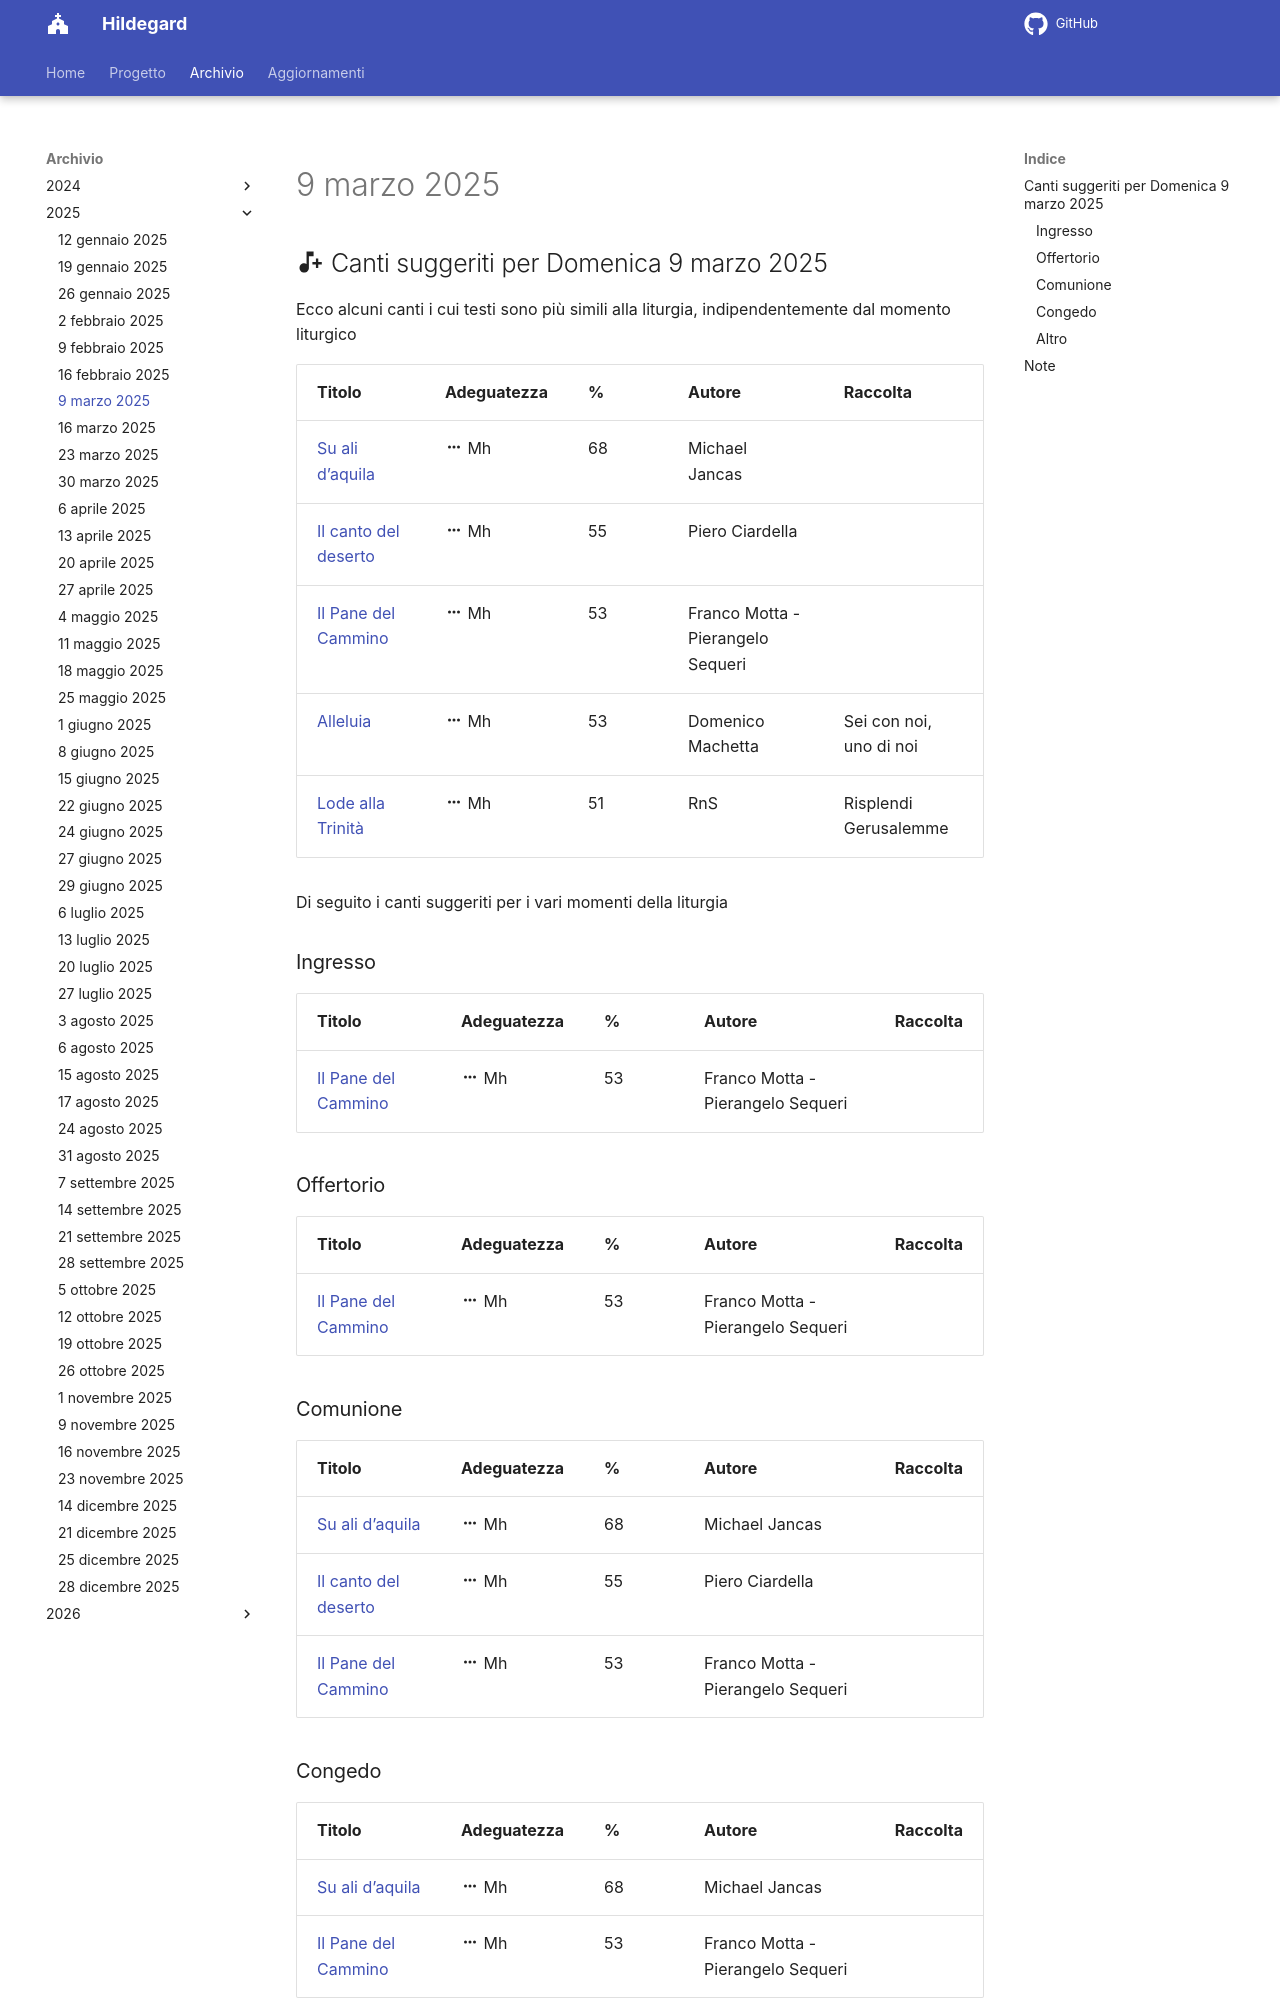

repository: dennisangemi/hildegard · page: archivio/9 marzo 2025/index.html · generator: mkdocs

## :material-music-note-plus: Canti suggeriti per Domenica 9 marzo 2025

Ecco alcuni canti i cui testi sono più simili alla liturgia, indipendentemente dal momento liturgico

| Titolo | Adeguatezza | % | Autore | Raccolta |
| --- | --- | --- | --- | --- |
| [Su ali d’aquila](https://www.librettocanti.it/canto/su-ali-d-aquila-443) | :material-dots-horizontal: Mh | 68 | Michael Jancas |  |
| [Il canto del deserto](https://www.librettocanti.it/canto/il-canto-del-deserto-223) | :material-dots-horizontal: Mh | 55 | Piero Ciardella |  |
| [Il Pane del Cammino](https://www.librettocanti.it/canto/il-pane-del-cammino-231) | :material-dots-horizontal: Mh | 53 | Franco Motta - Pierangelo Sequeri |  |
| [Alleluia](https://www.librettocanti.it/canto/alleluia-2466) | :material-dots-horizontal: Mh | 53 | Domenico Machetta | Sei con noi, uno di noi |
| [Lode alla Trinità](https://www.librettocanti.it/canto/lode-alla-trinit-2388) | :material-dots-horizontal: Mh | 51 | RnS | Risplendi Gerusalemme |

Di seguito i canti suggeriti per i vari momenti della liturgia

### Ingresso

| Titolo | Adeguatezza | % | Autore | Raccolta |
| --- | --- | --- | --- | --- |
| [Il Pane del Cammino](https://www.librettocanti.it/canto/il-pane-del-cammino-231) | :material-dots-horizontal: Mh | 53 | Franco Motta - Pierangelo Sequeri |  |

### Offertorio

| Titolo | Adeguatezza | % | Autore | Raccolta |
| --- | --- | --- | --- | --- |
| [Il Pane del Cammino](https://www.librettocanti.it/canto/il-pane-del-cammino-231) | :material-dots-horizontal: Mh | 53 | Franco Motta - Pierangelo Sequeri |  |

### Comunione
| Titolo | Adeguatezza | % | Autore | Raccolta |
| --- | --- | --- | --- | --- |
| [Su ali d’aquila](https://www.librettocanti.it/canto/su-ali-d-aquila-443) | :material-dots-horizontal: Mh | 68 | Michael Jancas |  |
| [Il canto del deserto](https://www.librettocanti.it/canto/il-canto-del-deserto-223) | :material-dots-horizontal: Mh | 55 | Piero Ciardella |  |
| [Il Pane del Cammino](https://www.librettocanti.it/canto/il-pane-del-cammino-231) | :material-dots-horizontal: Mh | 53 | Franco Motta - Pierangelo Sequeri |  |

### Congedo
| Titolo | Adeguatezza | % | Autore | Raccolta |
| --- | --- | --- | --- | --- |
| [Su ali d’aquila](https://www.librettocanti.it/canto/su-ali-d-aquila-443) | :material-dots-horizontal: Mh | 68 | Michael Jancas |  |
| [Il Pane del Cammino](https://www.librettocanti.it/canto/il-pane-del-cammino-231) | :material-dots-horizontal: Mh | 53 | Franco Motta - Pierangelo Sequeri |  |
